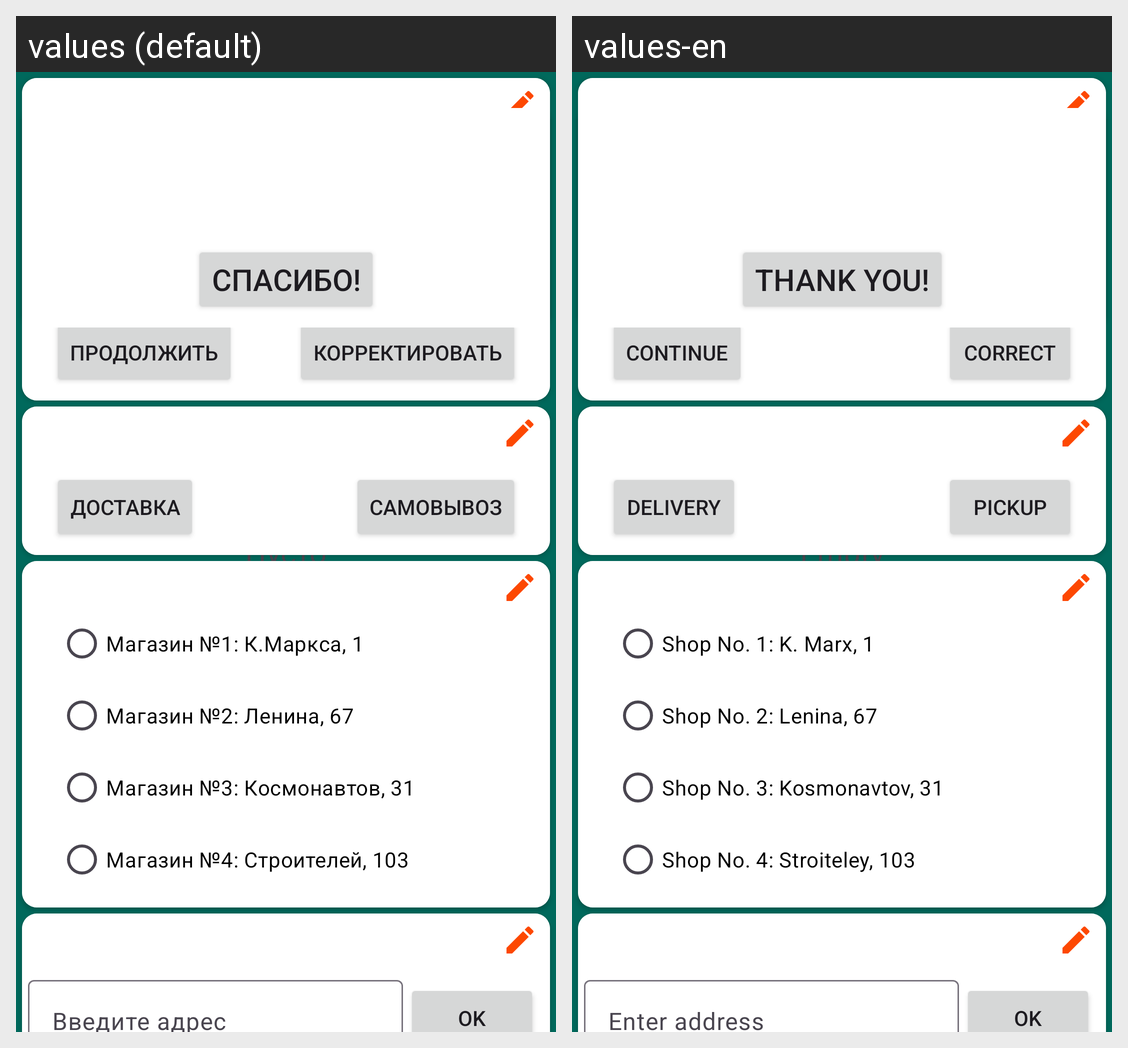

Strings drawn on this Android screen and how each of the app's shown locales translates them:
Android screen res/layout/fragment_order.xml rendered under 2 locales, left to right: values (default), values-en. Device: Nexus 5 (rendered at 1080×1920; each locale shown at half size, 540×960, under a caption strip naming it); theme Theme.EStore.
Strings drawn on this screen, with the default value and each locale's value (text and hints the layout hard-codes, and strings that could not be matched under every locale, appear in the picture but are not listed):

order_empty
  values: Пусто
  values-en: Empty

button_continue
  values: Продолжить
  values-en: Continue

button_correct
  values: Корректировать
  values-en: Correct

delivery
  values: Доставка
  values-en: Delivery

pickup
  values: Самовывоз
  values-en: Pickup

shop1
  values: Магазин №1: К.Маркса, 1
  values-en: Shop No. 1: K. Marx, 1

shop2
  values: Магазин №2: Ленина, 67
  values-en: Shop No. 2: Lenina, 67 

shop3
  values: Магазин №3: Космонавтов, 31
  values-en: Shop No. 3: Kosmonavtov, 31

shop4
  values: Магазин №4: Строителей, 103
  values-en: Shop No. 4: Stroiteley, 103

ok
  values: OK
  values-en: Ok

enter_address
  values: Введите адрес
  values-en: Enter address

thankyou
  values: Спасибо!
  values-en: Thank You!
